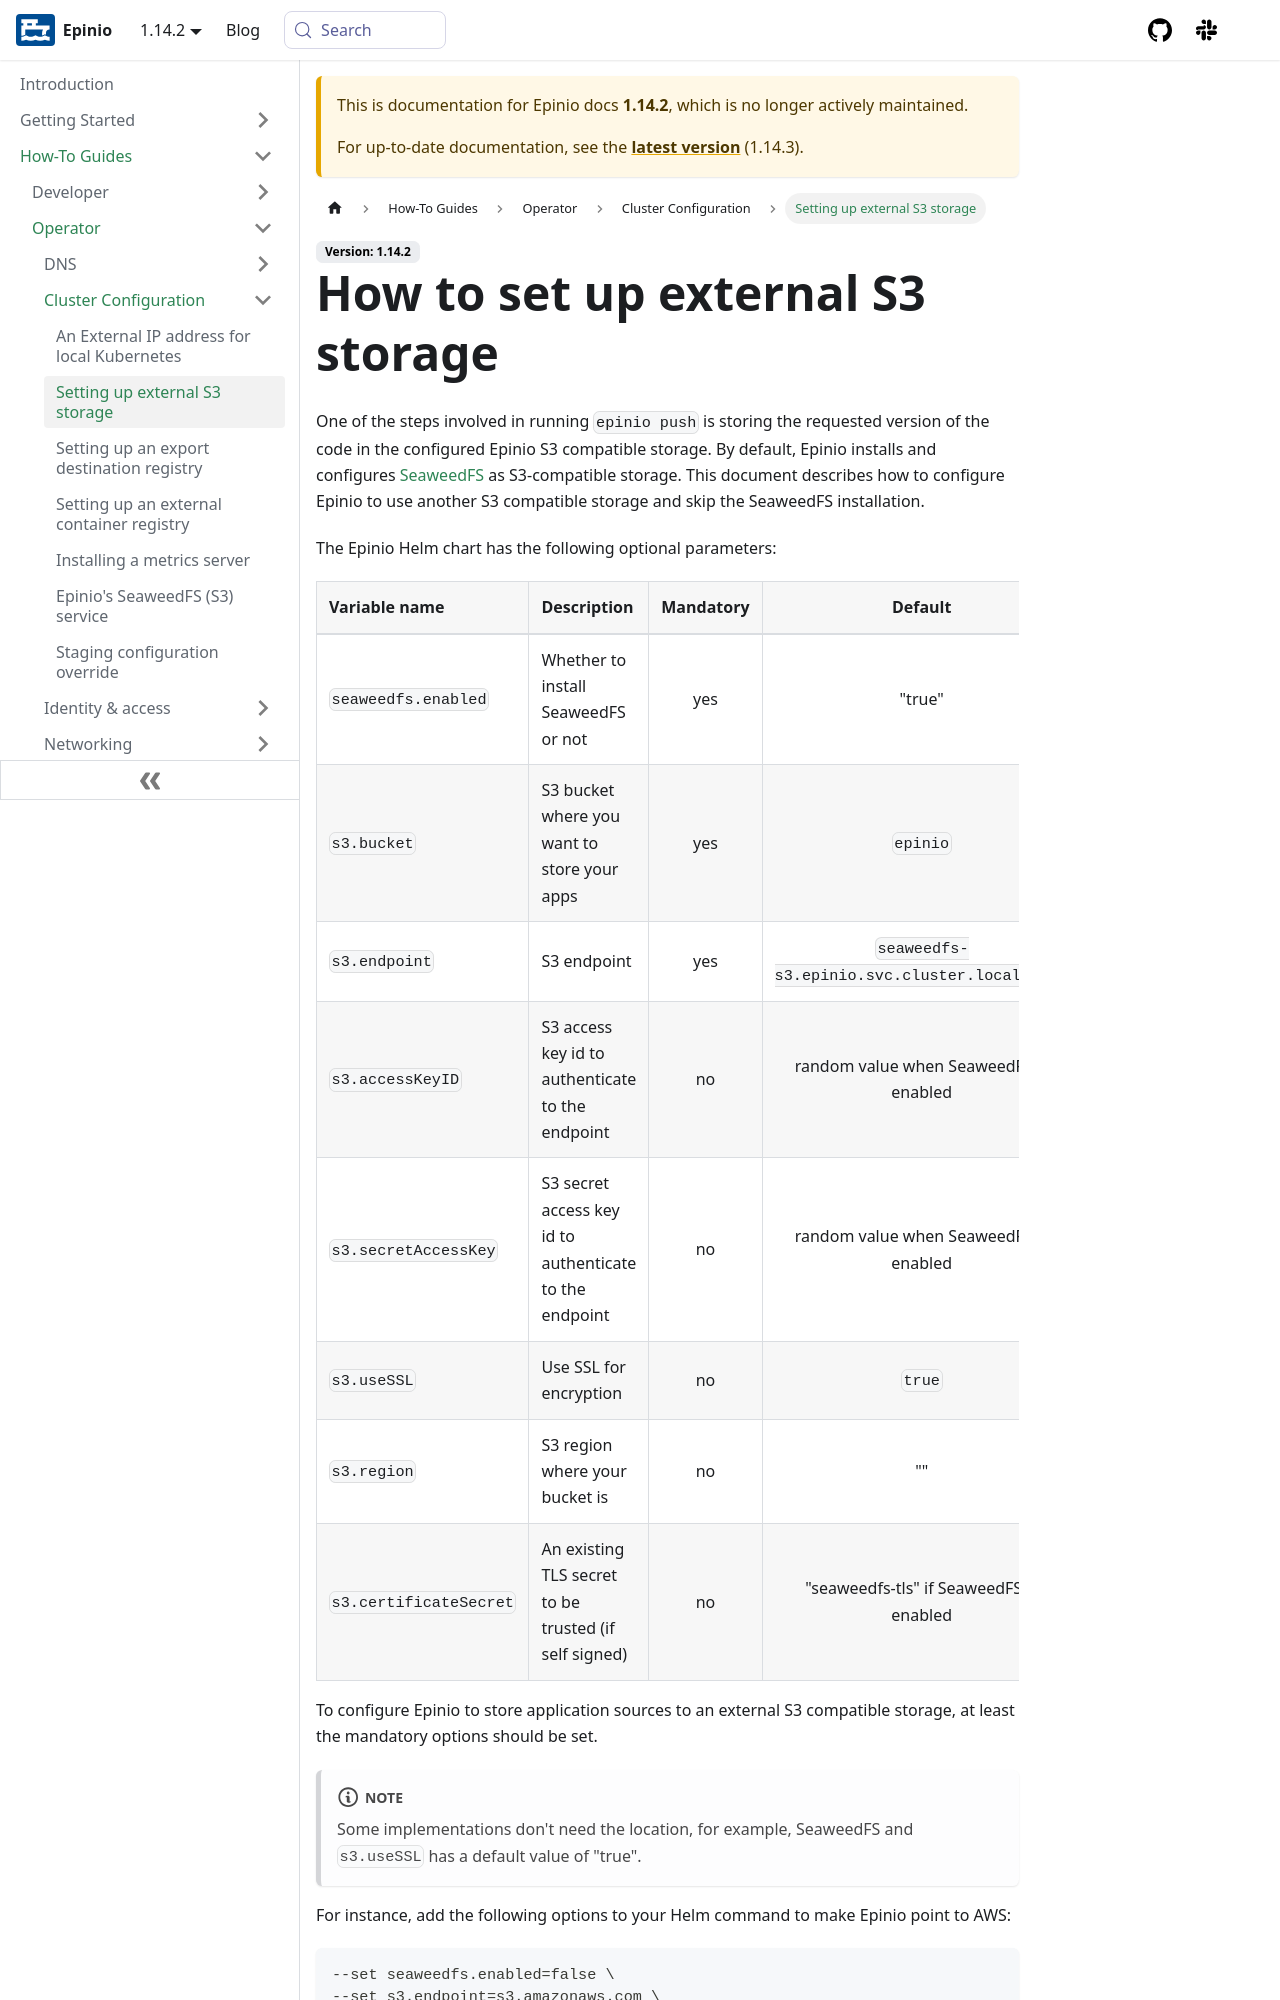

repository: epinio/docs · page: 1.14.2/how-to/operator/cluster-config/setup_external_s3.html · generator: docusaurus

---
sidebar_label: "Setting up external S3 storage"
sidebar_position: 7
title: "How to set up external S3 storage"
description: "How to set up external S3 storage"
keywords: [epinio, kubernetes, external S3 storage]
doc-type: [how-to]
doc-topic: [how-to, custom, external-s3-storage]
doc-persona: [epinio-operator]
---

One of the steps involved in running `epinio push` is storing the requested version of the code in the configured Epinio S3 compatible storage.
By default, Epinio installs and configures [SeaweedFS](https://github.com/seaweedfs/seaweedfs) as S3-compatible storage.
This document describes how to configure Epinio to use another S3 compatible storage and skip the SeaweedFS installation.

The Epinio Helm chart has the following optional parameters:

|Variable name|Description|Mandatory|Default|
|:---|:---|:---:|:---:|
|`seaweedfs.enabled`|Whether to install SeaweedFS or not|yes|"true"|
|`s3.bucket`|S3 bucket where you want to store your apps|yes|`epinio`|
|`s3.endpoint`|S3 endpoint|yes|`seaweedfs-s3.epinio.svc.cluster.local:8333`|
|`s3.accessKeyID`|S3 access key id to authenticate to the endpoint|no|random value when SeaweedFS is enabled|
|`s3.secretAccessKey`|S3 secret access key id to authenticate to the endpoint|no|random value when SeaweedFS is enabled|
|`s3.useSSL`|Use SSL for encryption|no|`true`|
|`s3.region`|S3 region where your bucket is|no|""|
|`s3.certificateSecret`|An existing TLS secret to be trusted (if self signed)|no|"seaweedfs-tls" if SeaweedFS is enabled|

To configure Epinio to store application sources to an external S3 compatible storage, at least the mandatory options should be set.

:::note

Some implementations don't need the location, for example, SeaweedFS and `s3.useSSL` has a default value of "true".

:::

For instance, add the following options to your Helm command to make Epinio point to AWS:
